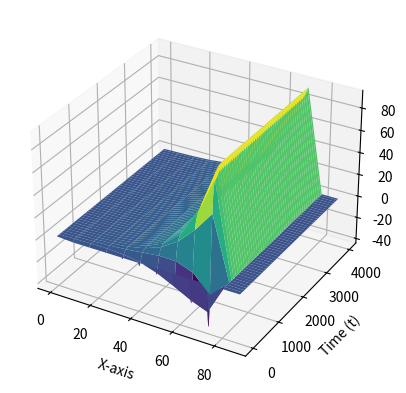

Recreate this plot in Python.
import numpy as np
import matplotlib.pyplot as plt
from matplotlib.ticker import MaxNLocator
from matplotlib import cm
from mpl_toolkits.mplot3d import Axes3D


t=1000
dt=4
n=10
dx=8
v=dt/dx
w=4*(v**2)-v**4

l=np.zeros((t+1,n+2),dtype="float64")
y=[]
for i in range(t+1):
    y.append(i*dt)
x=[]
for i in range(n+2):
    x.append(i*dx)
b=1
i=0
l[t][0]=1
while b>10**-5:
        
    l[i][0]=1

    temp=np.full(n+2,1,dtype="float64")
    temp1=np.full(n+2,1,dtype="float64")

    for j in range(1,n):
        if i ==0:
            l[0][j]=0
        temp1[j]=l[i][j]-(2*v/3)*(l[i][j+1]-l[i][j])
        temp[j]=(1/2)*(l[i][j]+temp1[j]-(2*v/3)*(temp1[j]-temp1[j-1]))        
        l[i+1][j]=l[i][j]-(v/24)*((-2)*l[i][j+2]+7*l[i][j+1]-7*l[i][j-1]+2*l[i][j-2])-(3*v/8)*(temp[j+1]-temp[j-1])-(w/24)*(l[i][j+2]-4*l[i][j+1]+6*l[i][j]-4*l[i][j-1]+l[i][j-2])

    l[i][n]=0
    i+=1
    b=max(abs(l[i]-l[i-1]))

print(l,b)   
x_mesh, t_mesh = np.meshgrid(x,y)

fig = plt.figure()
ax = fig.add_subplot(111, projection='3d')

ax.plot_surface(x_mesh, t_mesh, l, cmap='viridis')

ax.set_xlabel('X-axis')
ax.set_ylabel('Time (t)')
ax.set_zlabel('f(x, t)')

plt.show()